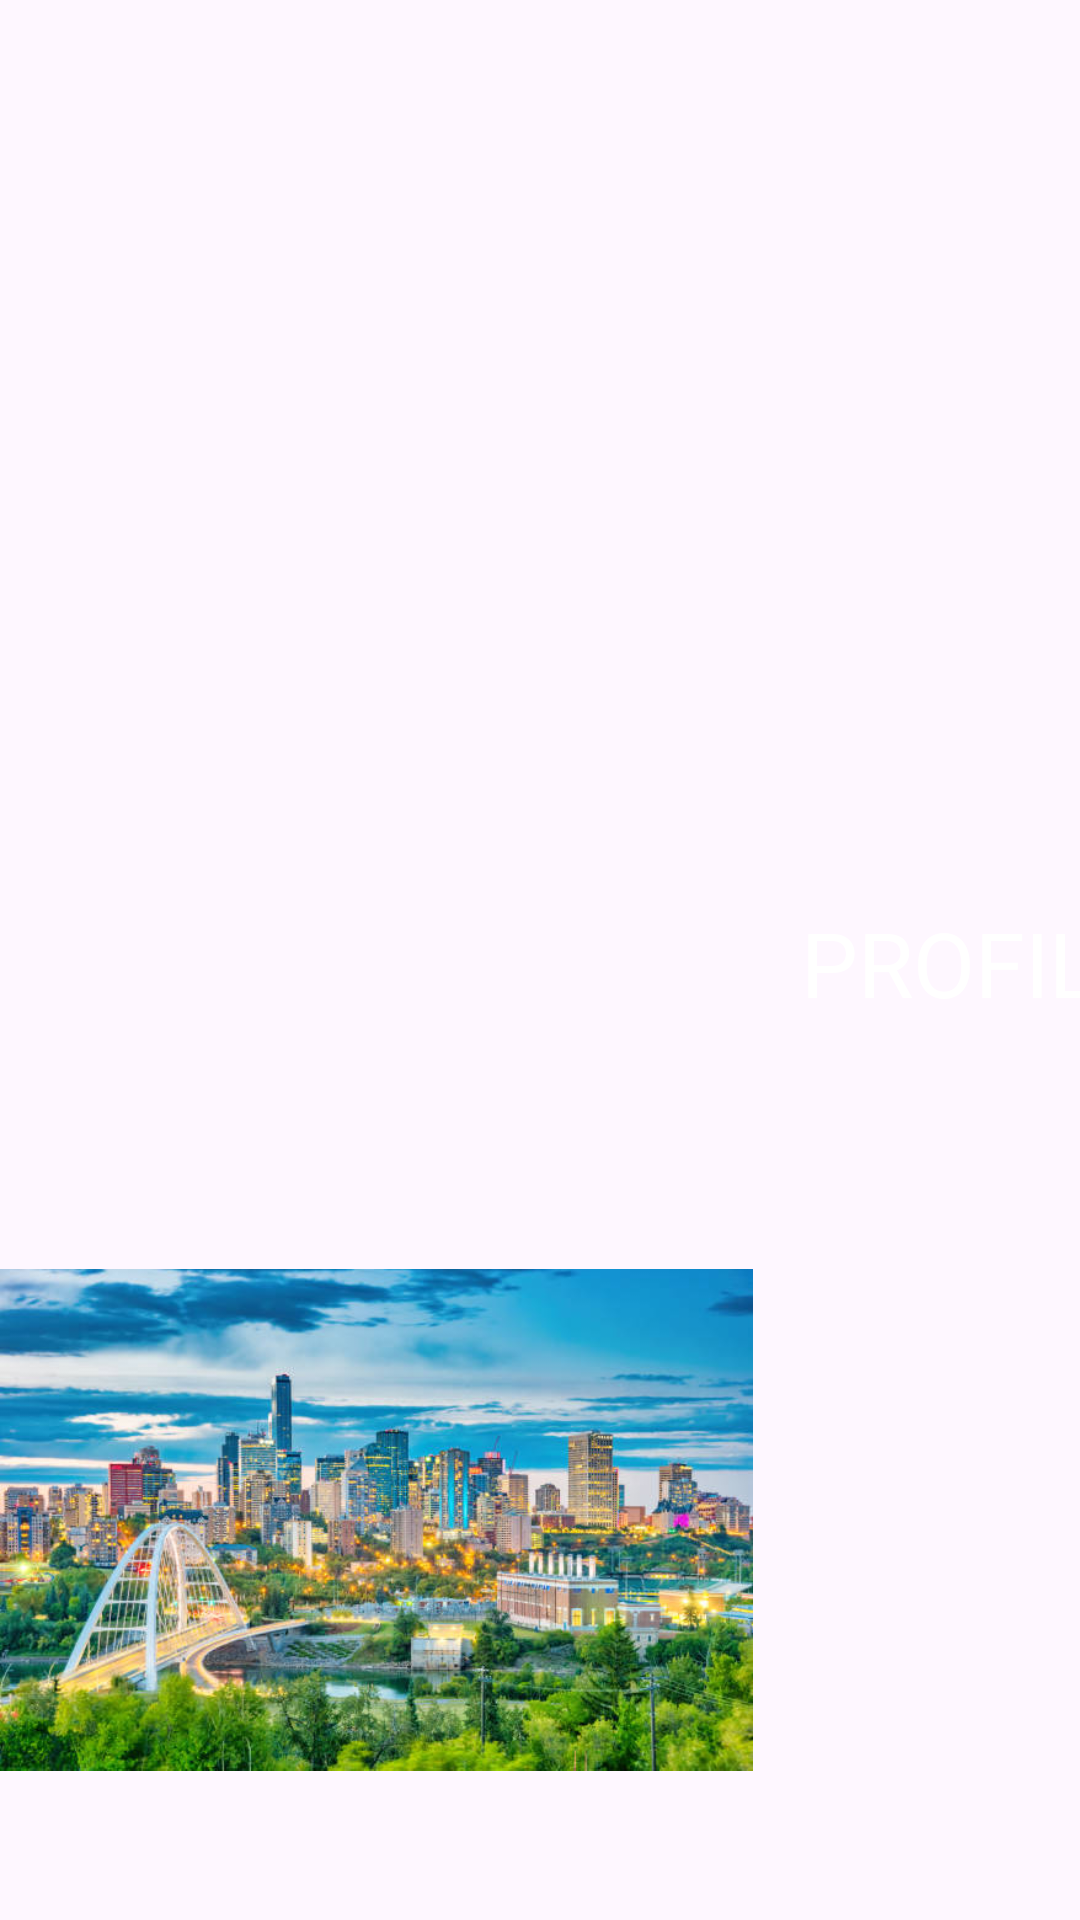

The Android layout XML behind this screen, and the referenced resources:
<!-- AndroidManifest.xml: application theme Theme.Thesix -->
<!-- res/layout/profile_list_content.xml -->
<?xml version="1.0" encoding="utf-8"?>
<androidx.constraintlayout.widget.ConstraintLayout
    xmlns:android="http://schemas.android.com/apk/res/android"
    xmlns:app="http://schemas.android.com/apk/res-auto"
    android:layout_height="wrap_content"
    android:layout_width="match_parent">

    <ImageView
        android:id="@+id/profile_image"
        android:layout_width="251dp"
        android:layout_height="227dp"
        android:layout_marginTop="20dp"
        android:layout_marginBottom="20dp"
        android:scaleType="fitCenter"
        android:src="@drawable/event_poster"
        app:layout_constraintBottom_toBottomOf="parent"
        app:layout_constraintEnd_toEndOf="parent"
        app:layout_constraintHorizontal_bias="0.0"
        app:layout_constraintStart_toStartOf="parent"
        app:layout_constraintTop_toTopOf="parent"
        app:layout_constraintVertical_bias="1.0" />

    <TextView
        android:id="@+id/profile_text"
        android:layout_width="125dp"
        android:layout_height="39dp"
        android:layout_marginStart="16dp"
        android:gravity="center_vertical"
        android:text="PROFILE"
        android:textColor="@color/white"
        android:textSize="30sp"
        app:layout_constraintBottom_toBottomOf="parent"
        app:layout_constraintStart_toEndOf="@+id/profile_image"
        app:layout_constraintTop_toTopOf="parent" />

</androidx.constraintlayout.widget.ConstraintLayout>
<!-- resources referenced by this layout -->
<resources>
  <color name="white">#FFFFFFFF</color>
  <!-- drawable event_poster: jpg bitmap (drawable, 75022 bytes) -->
  <style name="Theme.Thesix" parent="Base.Theme.Thesix" />
  <style name="Base.Theme.Thesix" parent="Theme.Material3.DayNight.NoActionBar">
          
          
      </style>
</resources>
